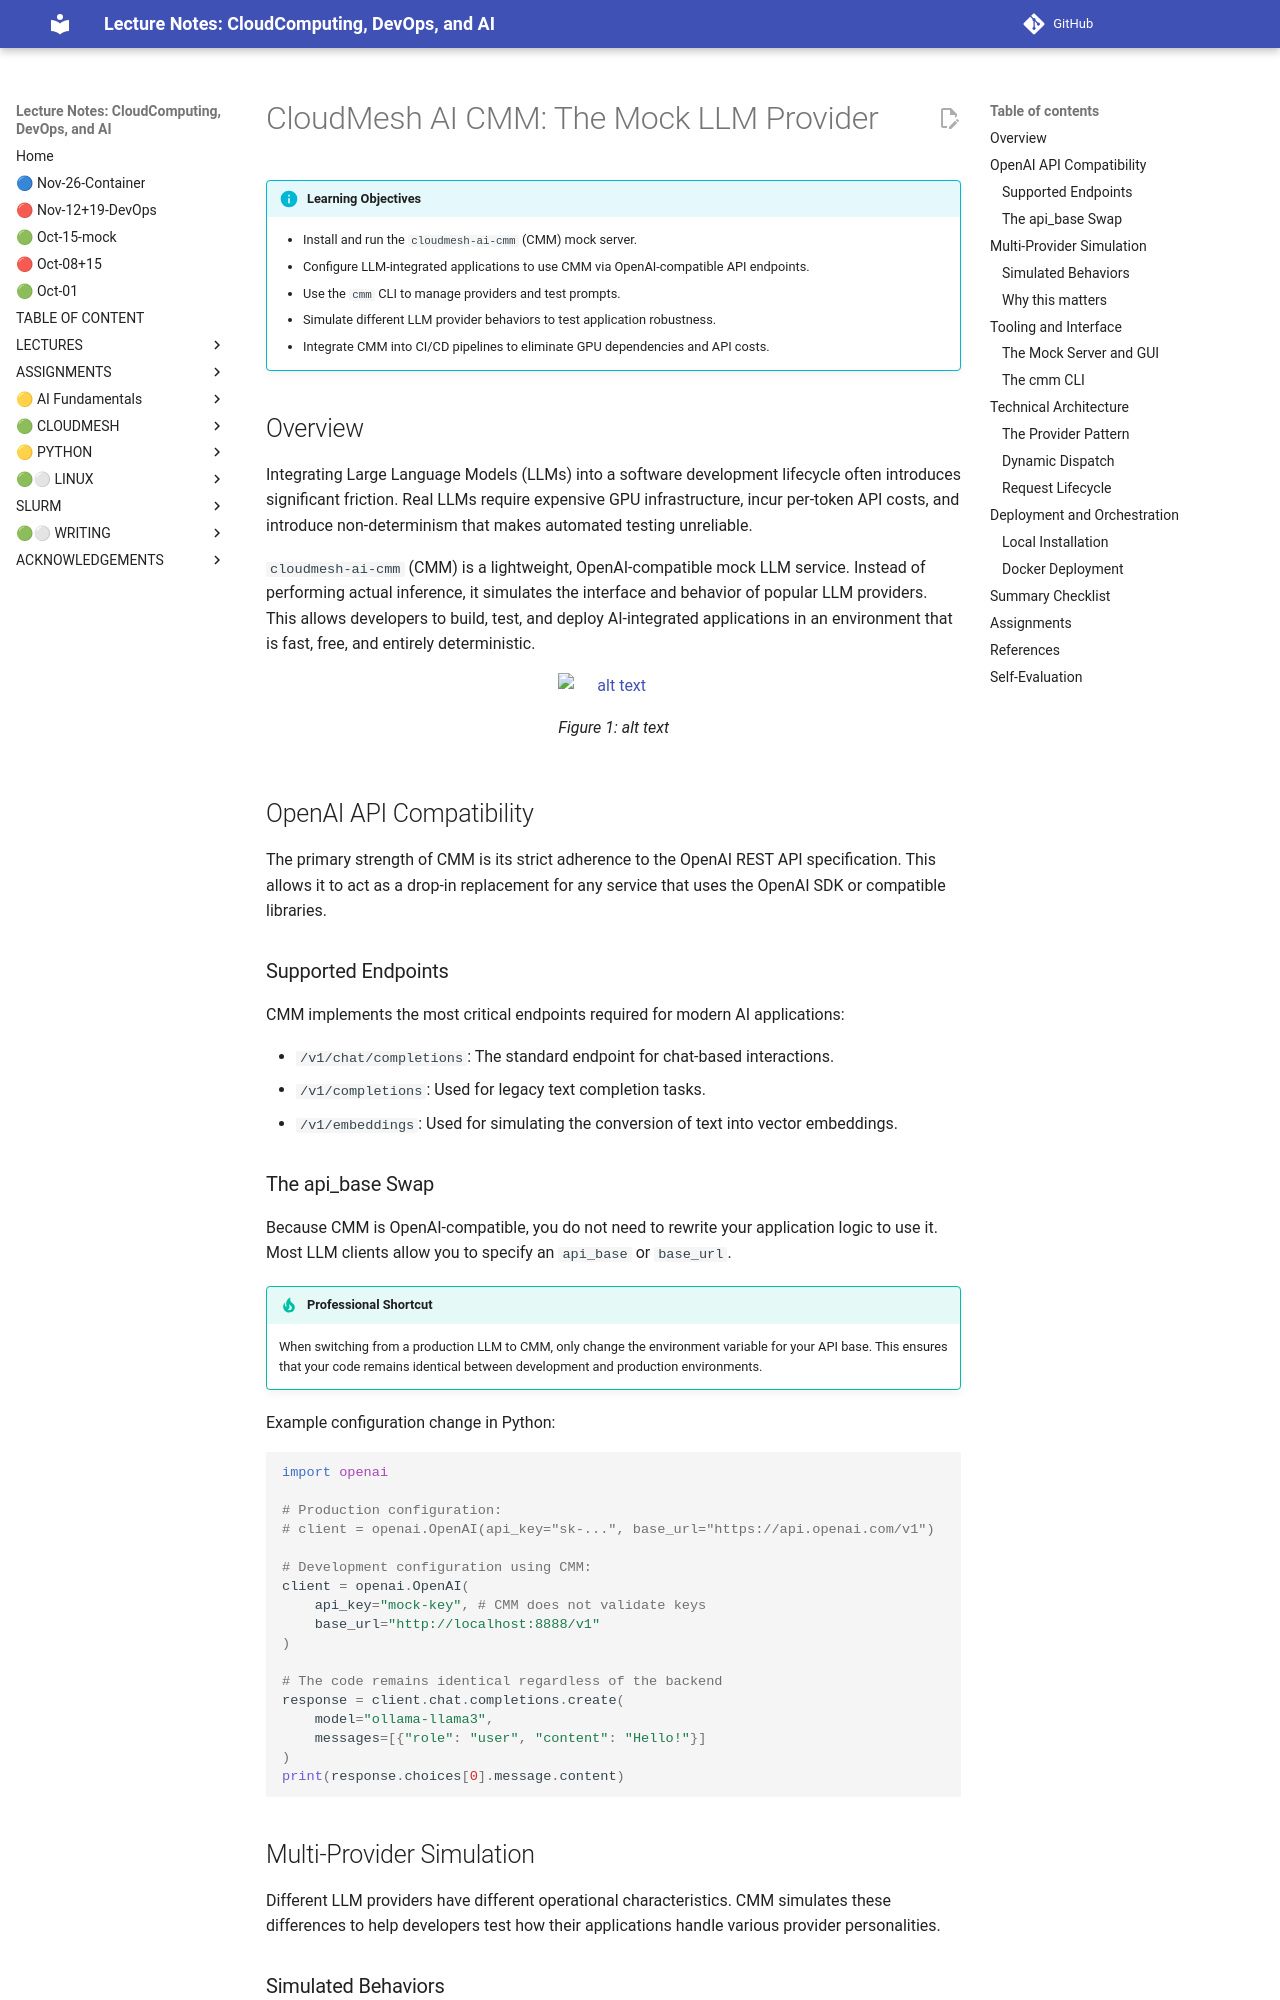

repository: cloudmesh-ai/cloudmesh-ai-lecture · page: new/llm/llm-cmllm/index.html · generator: mkdocs

# CloudMesh AI CMM: The Mock LLM Provider

!!! info "Learning Objectives"
    * Install and run the `cloudmesh-ai-cmm` (CMM) mock server.
    * Configure LLM-integrated applications to use CMM via OpenAI-compatible API endpoints.
    * Use the `cmm` CLI to manage providers and test prompts.
    * Simulate different LLM provider behaviors to test application robustness.
    * Integrate CMM into CI/CD pipelines to eliminate GPU dependencies and API costs.

## Overview

Integrating Large Language Models (LLMs) into a software development lifecycle often introduces significant friction. Real LLMs require expensive GPU infrastructure, incur per-token API costs, and introduce non-determinism that makes automated testing unreliable.

`cloudmesh-ai-cmm` (CMM) is a lightweight, OpenAI-compatible mock LLM service. Instead of performing actual inference, it simulates the interface and behavior of popular LLM providers. This allows developers to build, test, and deploy AI-integrated applications in an environment that is fast, free, and entirely deterministic.

![alt text](images/chat-ui.png)

## OpenAI API Compatibility

The primary strength of CMM is its strict adherence to the OpenAI REST API specification. This allows it to act as a drop-in replacement for any service that uses the OpenAI SDK or compatible libraries.

### Supported Endpoints

CMM implements the most critical endpoints required for modern AI applications:

* `/v1/chat/completions`: The standard endpoint for chat-based interactions.
* `/v1/completions`: Used for legacy text completion tasks.
* `/v1/embeddings`: Used for simulating the conversion of text into vector embeddings.

### The api_base Swap

Because CMM is OpenAI-compatible, you do not need to rewrite your application logic to use it. Most LLM clients allow you to specify an `api_base` or `base_url`.

!!! tip "Professional Shortcut"
    When switching from a production LLM to CMM, only change the environment variable for your API base. This ensures that your code remains identical between development and production environments.

Example configuration change in Python:

```python
import openai

# Production configuration:
# client = openai.OpenAI(api_key="sk-...", base_url="https://api.openai.com/v1")

# Development configuration using CMM:
client = openai.OpenAI(
    api_key="mock-key", # CMM does not validate keys
    base_url="http://localhost:8888/v1"
)

# The code remains identical regardless of the backend
response = client.chat.completions.create(
    model="ollama-llama3",
    messages=[{"role": "user", "content": "Hello!"}]
)
print(response.choices[0].message.content)
```

## Multi-Provider Simulation

Different LLM providers have different operational characteristics. CMM simulates these differences to help developers test how their applications handle various provider personalities.

### Simulated Behaviors

CMM allows you to switch between different mock provider behaviors:

1. Ollama Simulation: Mimics a local-first LLM experience, focusing on models like `llama3` and `mistral`.
2. vLLM Simulation: Mimics a high-throughput, production-grade inference server.

### Why this matters

Testing against a single mock response is often insufficient. By simulating different providers, you can verify that your application handles different model naming conventions and simulates different latency patterns.
